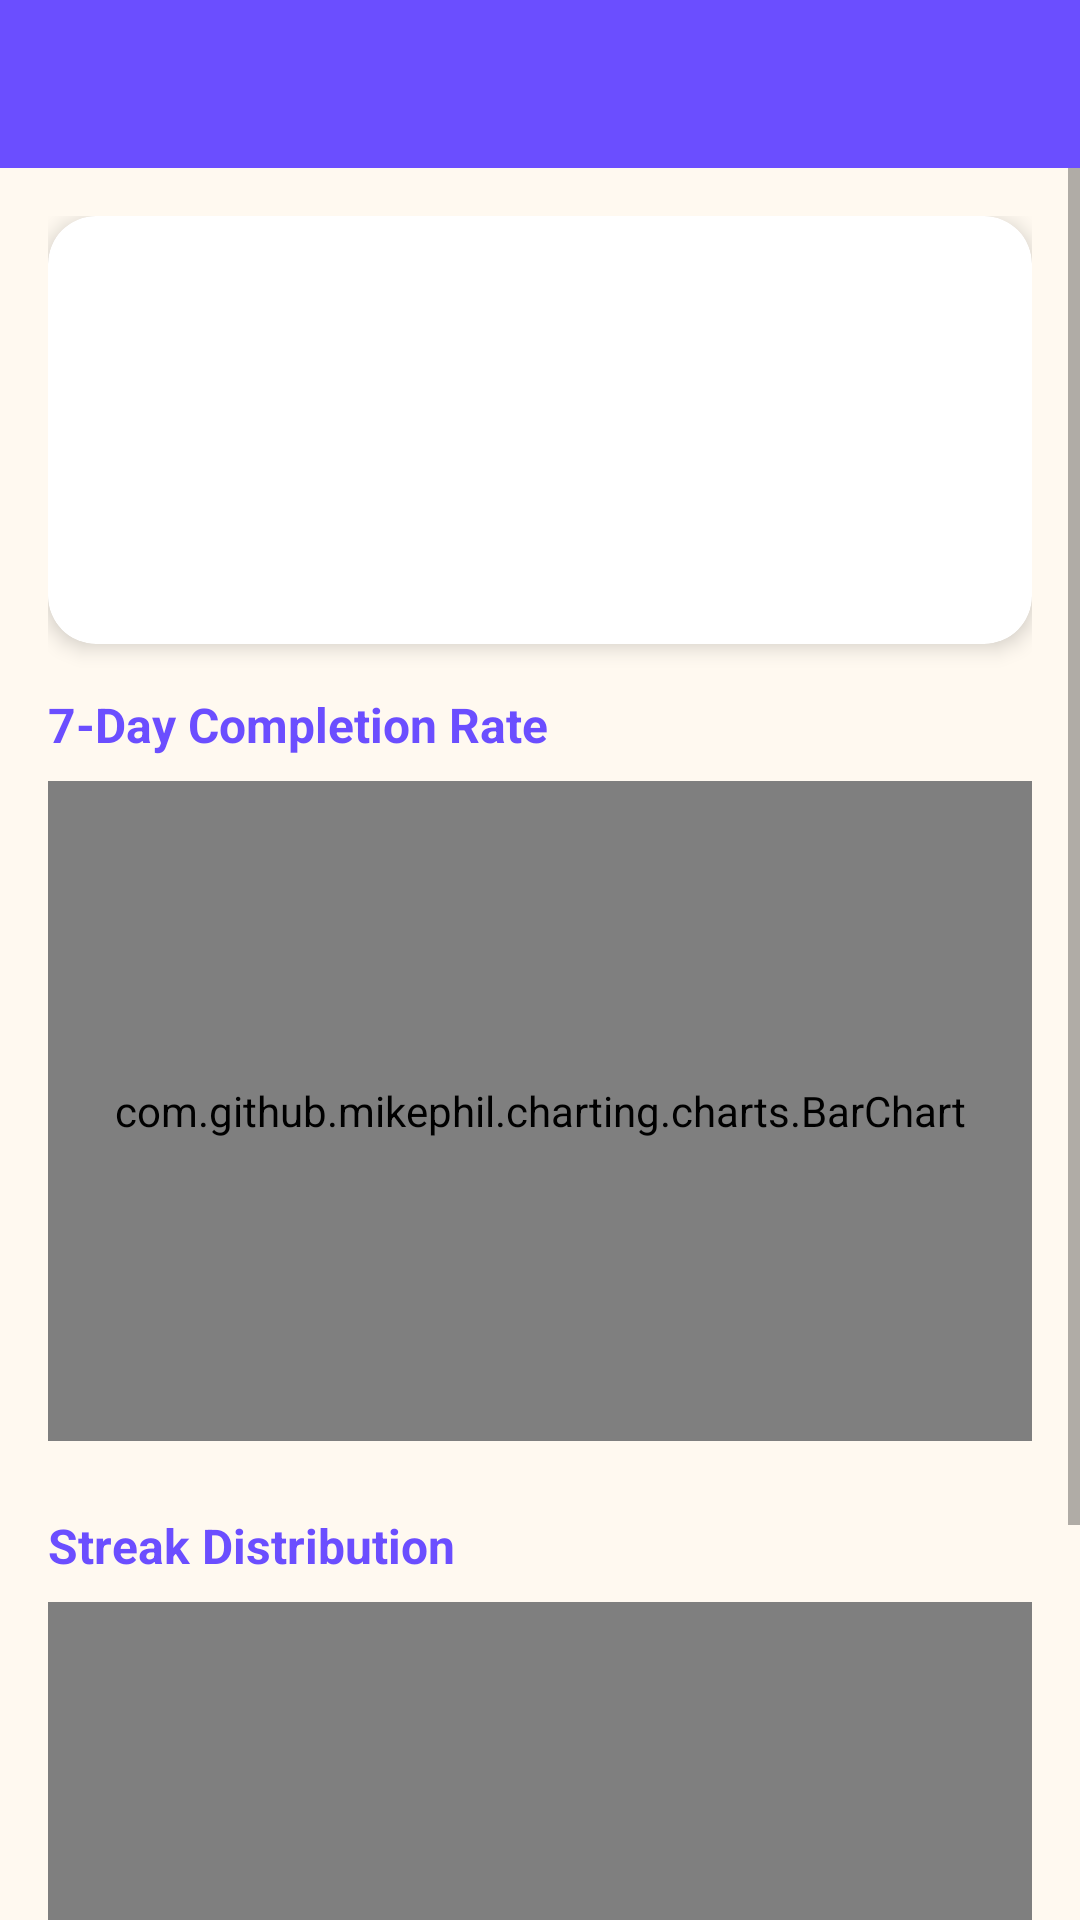

Android layout source for this screen:
<!-- AndroidManifest.xml: application theme Theme.HabitSnap -->
<!-- res/layout/activity_progress.xml -->
<?xml version="1.0" encoding="utf-8"?>

<LinearLayout xmlns:android="http://schemas.android.com/apk/res/android"
    xmlns:app="http://schemas.android.com/apk/res-auto"
    android:layout_width="match_parent"
    android:layout_height="match_parent"
    android:orientation="vertical"
    android:background="@color/cream_bg">

    <androidx.appcompat.widget.Toolbar
        android:id="@+id/toolbar"
        android:layout_width="match_parent"
        android:layout_height="?attr/actionBarSize"
        android:background="@color/purple_dark"
        app:titleTextColor="@android:color/white"/>

    <ScrollView
        android:layout_width="match_parent"
        android:layout_height="match_parent">

        <LinearLayout
            android:layout_width="match_parent"
            android:layout_height="wrap_content"
            android:orientation="vertical"
            android:padding="16dp">

            <com.google.android.material.card.MaterialCardView
                android:layout_width="match_parent"
                android:layout_height="wrap_content"
                app:cardCornerRadius="16dp"
                app:cardElevation="4dp"
                android:layout_marginBottom="16dp">

                <LinearLayout
                    android:layout_width="match_parent"
                    android:layout_height="wrap_content"
                    android:orientation="vertical"
                    android:padding="16dp">

                    <TextView
                        android:id="@+id/tvTotalHabits"
                        android:layout_width="wrap_content"
                        android:layout_height="wrap_content"
                        android:textSize="16sp"
                        android:textColor="@color/text_primary"
                        android:layout_marginBottom="8dp"/>

                    <TextView
                        android:id="@+id/tvLongestStreak"
                        android:layout_width="wrap_content"
                        android:layout_height="wrap_content"
                        android:textSize="16sp"
                        android:textColor="@color/text_primary"
                        android:layout_marginBottom="8dp"/>

                    <TextView
                        android:id="@+id/tvAvgStreak"
                        android:layout_width="wrap_content"
                        android:layout_height="wrap_content"
                        android:textSize="16sp"
                        android:textColor="@color/text_primary"
                        android:layout_marginBottom="8dp"/>

                    <TextView
                        android:id="@+id/tvConsistency"
                        android:layout_width="wrap_content"
                        android:layout_height="wrap_content"
                        android:textSize="16sp"
                        android:textColor="@color/text_primary"/>

                </LinearLayout>
            </com.google.android.material.card.MaterialCardView>

            <TextView
                android:layout_width="wrap_content"
                android:layout_height="wrap_content"
                android:text="7-Day Completion Rate"
                android:textStyle="bold"
                android:textSize="16sp"
                android:textColor="@color/purple_dark"
                android:layout_marginBottom="8dp"/>

            <com.github.mikephil.charting.charts.BarChart
                android:id="@+id/barChart"
                android:layout_width="match_parent"
                android:layout_height="220dp"
                android:layout_marginBottom="24dp"/>

            <TextView
                android:layout_width="wrap_content"
                android:layout_height="wrap_content"
                android:text="Streak Distribution"
                android:textStyle="bold"
                android:textSize="16sp"
                android:textColor="@color/purple_dark"
                android:layout_marginBottom="8dp"/>

            <com.github.mikephil.charting.charts.PieChart
                android:id="@+id/pieChart"
                android:layout_width="match_parent"
                android:layout_height="260dp"/>

        </LinearLayout>
    </ScrollView>
</LinearLayout>
<!-- resources referenced by this layout -->
<resources>
  <color name="cream_bg">#FFF9F0</color>
  <color name="purple_dark">#6B4EFF</color>
  <color name="text_primary">#1A1A2E</color>
  <style name="Theme.HabitSnap" parent="Theme.MaterialComponents.DayNight.NoActionBar">
          <item name="colorPrimary">@color/purple_dark</item>
          <item name="colorPrimaryVariant">@color/purple_light</item>
          <item name="colorOnPrimary">@android:color/white</item>
          <item name="colorSecondary">@color/pink_accent</item>
          <item name="colorSecondaryVariant">@color/mint_green</item>
          <item name="colorOnSecondary">@android:color/white</item>
          <item name="android:statusBarColor">@color/purple_dark</item>
          <item name="android:windowBackground">@color/cream_bg</item>
      </style>
  <color name="purple_light">#C9B8FF</color>
  <color name="pink_accent">#FF7BAC</color>
  <color name="mint_green">#4CAF82</color>
</resources>
